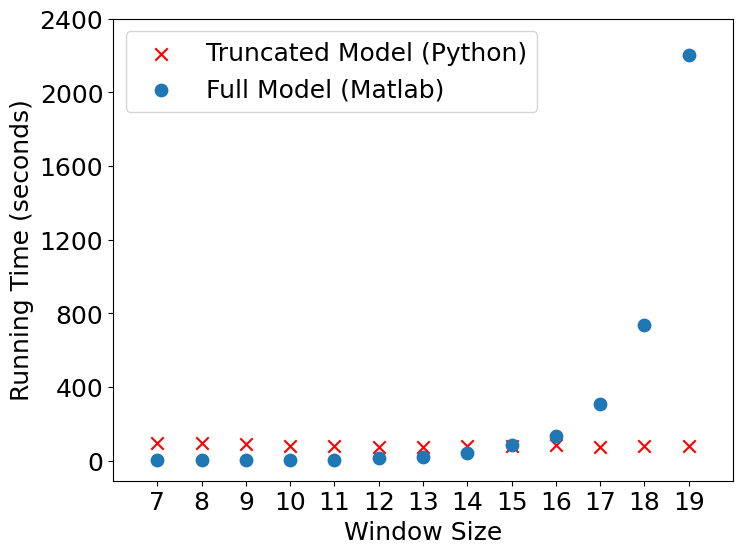

Recreate this plot in Python.
import numpy as np
import matplotlib.pyplot as plt

index = np.array([7,8,9,10,11,12,13,14,15,16,17,18,19])

# This is just a placeholder for now - it shouldn't change much with
# different window sizes.
python = np.array([np.mean([91,102,97]), np.mean([91,92,96]), np.mean([98,85,80]), np.mean([75,74,85]), \
                   np.mean([75,72,85]), np.mean([71,81,71]), np.mean([84,68,71]), np.mean([79,82,74]), \
                   np.mean([87,76,72]), np.mean([91,92,75]), \
                   np.mean([72,71,74]), np.mean([75,82,82]), np.mean([71,84,82])])

#matlab = np.array([0.84,1.03,2.08,3.60,6.25,13.92,23.9,44.6,89,210,451,928,2507])

matlab = np.array([0.565,0.816,1.448,2.317,5.36,11.351,21.249,40.817,85.904,134.437,308.95,733.952,2205.506])

params = {'legend.fontsize': 18}
plt.rcParams.update(params)
plt.rcParams.update({'font.size': 18})
plt.rcParams['font.family'] = 'arial'

#plt.figure(1, figsize = (14,10), dpi = 300)
plt.figure(1, figsize = (8,6), dpi=300)
#plt.figure(figsize=(12,7))
plt.scatter(index, python, marker = 'x', c = 'r', s = 80)
plt.scatter(index, matlab, c = 'C0', s = 80)
plt.xlabel('Window Size')
plt.ylabel('Running Time (seconds)')
plt.xticks(np.arange(7,20,1))
plt.yticks(np.arange(0,2700,400))
plt.xlim(6,20)
plt.gca().legend(('Truncated Model (Python)','Full Model (Matlab)'))
plt.savefig('figured.pdf', dpi=300, transparent=True)
plt.show()
